Run: headless pygame with SDL's dummy video driver; simulated clock (each Clock.tick advances the game by its frame time, no real sleeping); random seed 0; keys injected as events and as key.get_pressed() state; no mouse input.
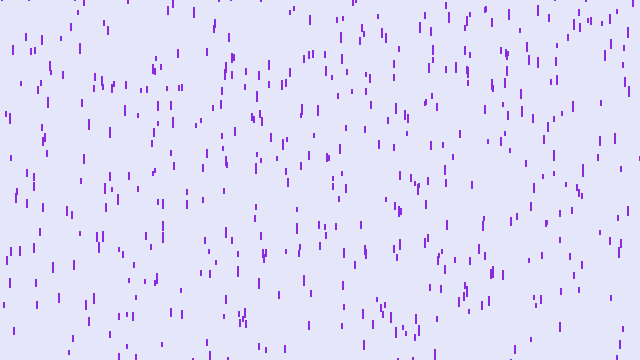
Frame 1 of 4 · flips 1–60 · no input
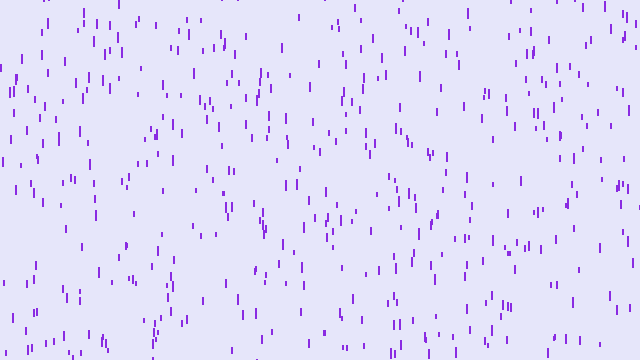
Frame 2 of 4 · flips 61–180 · tapped SPACE, RETURN · held RIGHT (→), D
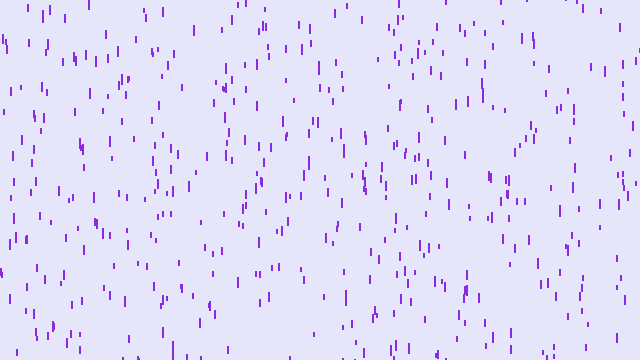
Frame 3 of 4 · flips 181–300 · held DOWN (↓), S
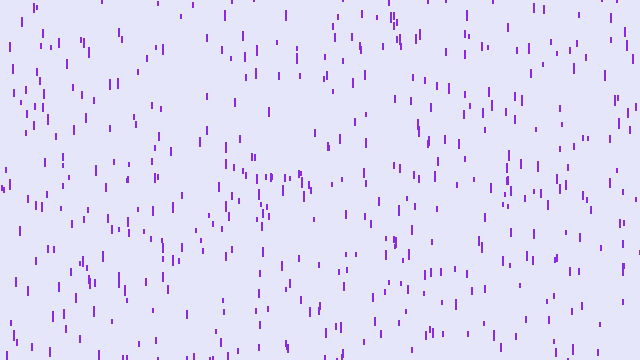
Frame 4 of 4 · flips 301–420 · held LEFT (←), A, UP (↑), W

The pygame program that drew these frames:

import pygame
from random import randint

# Size of the screen
SCREEN_TITLE = 'Purple Rain'
SCREEN_WIDTH = 640
SCREEN_HEIGHT = 360

# Colors used
BACKGROUND_COLOR = (230, 230, 250)
RAIN_COLOR = (138, 43, 226)
# Clock used to update game events and frames
clock = pygame.time.Clock()


class Drop:

    def __init__(self):
        self.x_pos = randint(0, SCREEN_WIDTH)
        self.y_pos = randint(-500, -50)
        self.width = 2
        self.len = randint(4, 10)
        self.y_speed = randint(4, 10)

    def draw(self, background):
        pygame.draw.line(background, RAIN_COLOR, (self.x_pos, self.y_pos),
                         (self.x_pos, self.y_pos + self.len), self.width)

    def fall(self):
        self.y_pos += self.y_speed
        # Implementing some gravity : the rain starts to fall faster when they get near to the floor
        self.y_speed += 0.05

        # Resetting the rain if it falls out of the screen
        if self.y_pos > SCREEN_HEIGHT:
            self.y_pos = randint(-200, 100)
            self.y_speed = randint(4, 10)


class Game:

    # Corresponding to FPS
    TICK_RATE = 70

    # Initializer for the game class to set up the width, height, and title
    def __init__(self, title, width, height):
        self.title = title
        self.width = width
        self.height = height

        # Create the window of specified size in certain colour to display the game
        self.game_screen = pygame.display.set_mode((self.width, self.height))
        # Setting the game window color
        self.game_screen.fill(BACKGROUND_COLOR)
        # Setting the title
        pygame.display.set_caption(self.title)
        pygame.display.update()

    def run_game_loop(self):

        # We create a thousand of rain drops
        rain = []
        for i in range(600):
            rain.append(Drop())

        # Displaying the drops on the screen
        for e in rain:
            e.draw(self.game_screen)
        pygame.display.update()

        while True:
            # A loop to get all the events given at any time
            for event in pygame.event.get():
                # If we have a quit type event (exit out) then exit ou of the game loop
                if event.type == pygame.QUIT:
                    pygame.quit()
                    quit()

            # Redraw the screen to hide previous position of the drop
            self.game_screen.fill(BACKGROUND_COLOR)
            # We make the drop fall
            for e in rain:
                e.fall()
                e.draw(self.game_screen)
            # Update all game graphics
            pygame.display.update()
            # Tick the clock to update everything within the game
            clock.tick(self.TICK_RATE)


pygame.init()

new_game = Game(SCREEN_TITLE, SCREEN_WIDTH, SCREEN_HEIGHT)
new_game.run_game_loop()
